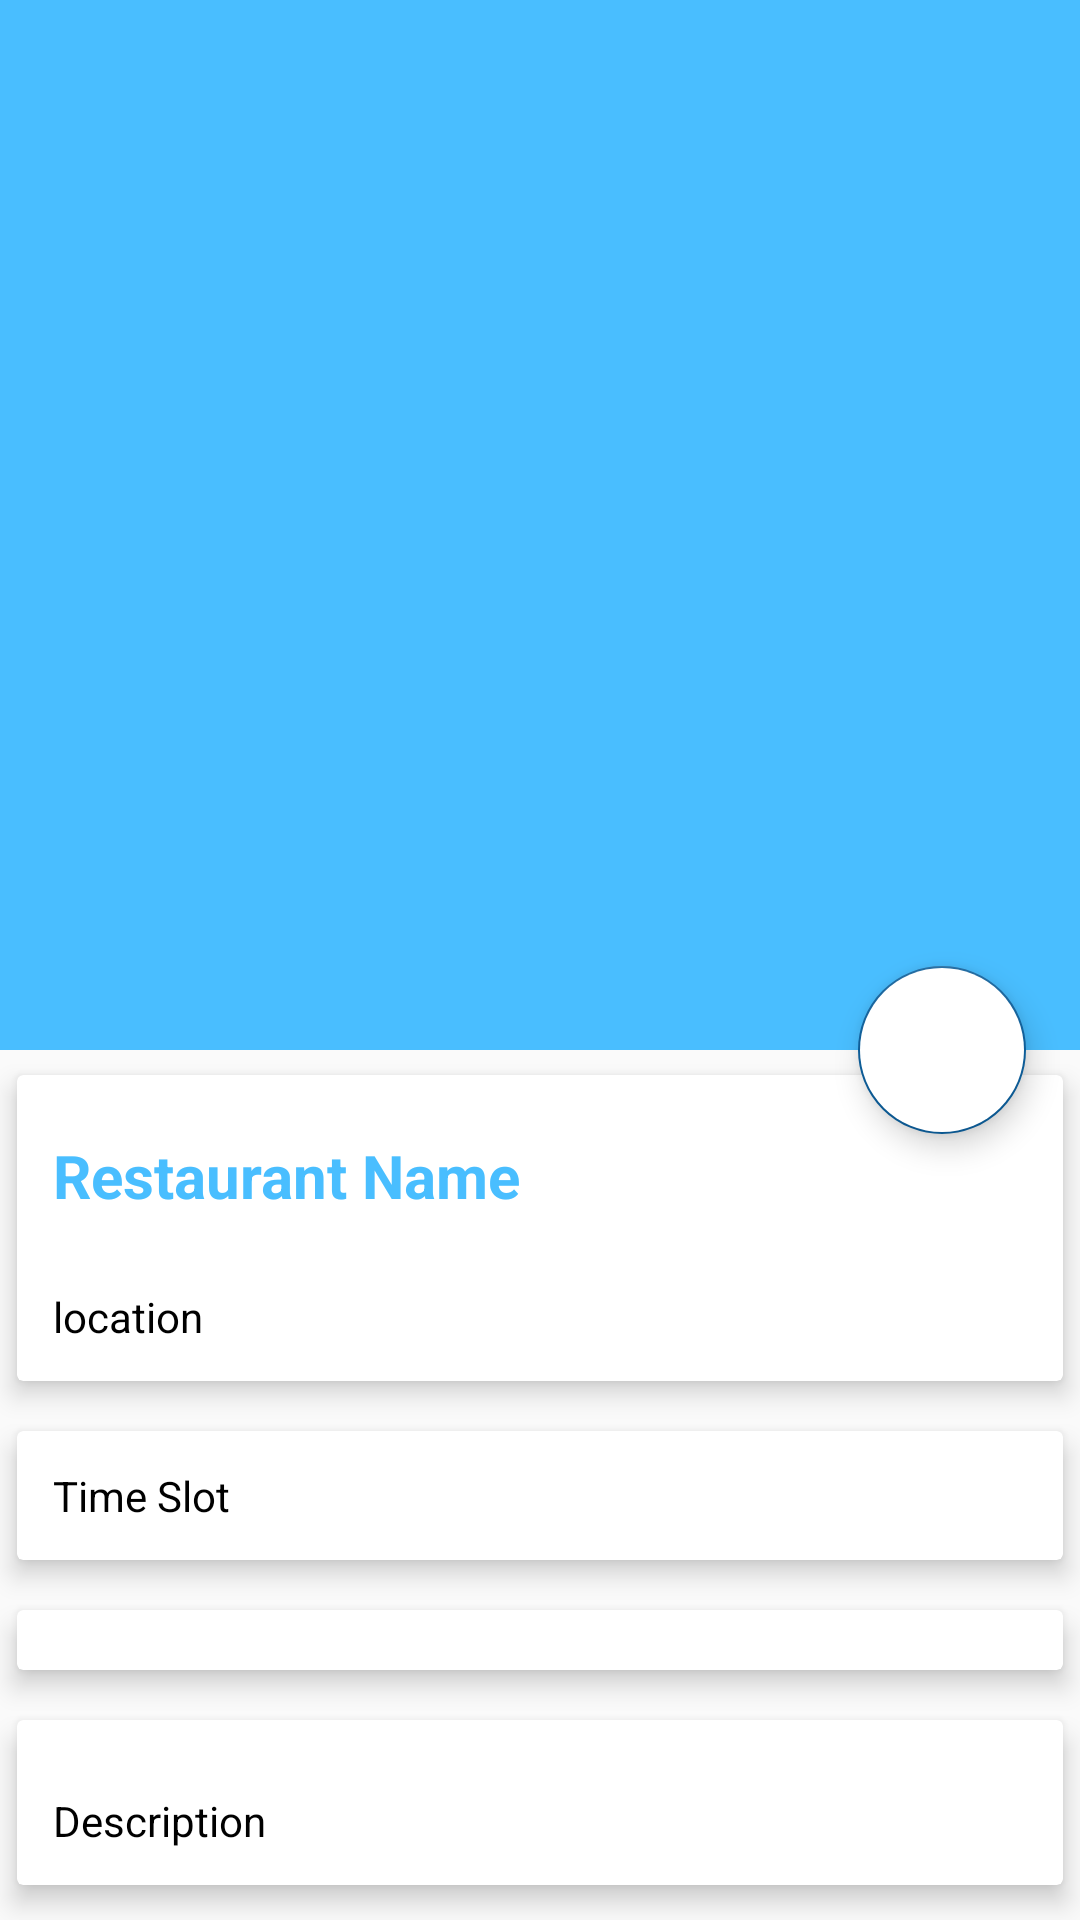

Layout XML and referenced resources for this Android screen:
<!-- AndroidManifest.xml: application theme AppTheme -->
<!-- res/layout/activity_restaurant_detail.xml -->
<?xml version="1.0" encoding="utf-8"?>
<android.support.design.widget.CoordinatorLayout xmlns:android="http://schemas.android.com/apk/res/android"
    xmlns:app="http://schemas.android.com/apk/res-auto"
    xmlns:tools="http://schemas.android.com/tools"
    android:layout_width="match_parent"
    android:layout_height="match_parent"
    tools:context=".RestaurantDetail">


    

    <android.support.design.widget.AppBarLayout
        android:id="@+id/app_bar_layout"
        android:layout_width="match_parent"
        android:layout_height="wrap_content"
        android:theme="@style/ThemeOverlay.AppCompat.Dark.ActionBar"
        android:fitsSystemWindows="true">

        <android.support.design.widget.CollapsingToolbarLayout
            android:id="@+id/collapsing"
            android:layout_width="match_parent"
            android:layout_height="350dp"
            android:fitsSystemWindows="true"
            app:layout_scrollFlags="scroll|exitUntilCollapsed"
            app:contentScrim="#0e0d0e"
            app:expandedTitleTextAppearance="@android:color/transparent">

            <ImageView
                android:id="@+id/img_restaurant"
                android:layout_width="match_parent"
                android:layout_height="match_parent"
                android:contentDescription="@null"
                android:scaleType="centerCrop"
                app:layout_collapseMode="parallax"
                />

        </android.support.design.widget.CollapsingToolbarLayout>

    </android.support.design.widget.AppBarLayout>


    
    <android.support.design.widget.FloatingActionButton
        android:id="@+id/btnCart"

        android:backgroundTint="@android:color/white"
        android:layout_width="wrap_content"
        android:layout_height="wrap_content"
        app:elevation="6dp"
        app:pressedTranslationZ="12dp"
        app:layout_anchor="@id/app_bar_layout"
        app:layout_anchorGravity="bottom|right|end"
        app:useCompatPadding="true"
        />

    <android.support.v4.widget.NestedScrollView
        android:id="@+id/nestedScrollView"
        android:clipToPadding="false"
        android:layout_width="match_parent"
        android:layout_height="match_parent"
        app:layout_behavior="@string/appbar_scrolling_view_behavior">

        <LinearLayout
            android:orientation="vertical"
            android:layout_width="match_parent"
            android:layout_height="wrap_content">

            <android.support.v7.widget.CardView
                android:layout_width="match_parent"
                android:layout_height="wrap_content"
                app:cardElevation="5dp"
                app:cardUseCompatPadding="true">

                <LinearLayout
                    android:orientation="vertical"
                    android:layout_width="match_parent"
                    android:layout_height="wrap_content">

                    <TextView
                        android:id="@+id/restaurant_name"
                        android:layout_marginTop="8dp"
                        android:padding="12dp"
                        android:text="Restaurant Name"
                        android:textColor="@color/colorPrimary"
                        android:textSize="20sp"
                        android:textStyle="bold"
                        android:layout_width="wrap_content"
                        android:layout_height="wrap_content" />

                    <TextView
                        android:id="@+id/restaurant_location"
                        android:layout_marginTop="12dp"
                        android:lineSpacingMultiplier="1.5"
                        android:padding="12dp"
                        android:text="location"
                        android:layout_margin="0dp"
                        android:textColor="@android:color/black"
                        android:textSize="14sp"
                        android:layout_width="wrap_content"
                        android:layout_height="wrap_content" />


                </LinearLayout>

            </android.support.v7.widget.CardView>

        <android.support.v7.widget.CardView
            android:layout_width="match_parent"
            android:layout_height="wrap_content"
            app:cardElevation="5dp"
            app:cardUseCompatPadding="true">

        <LinearLayout
            android:orientation="vertical"
            android:layout_width="match_parent"
            android:layout_height="wrap_content">


            <TextView
                android:id="@+id/time_slot"
                android:layout_marginTop="12dp"
                android:lineSpacingMultiplier="1.5"
                android:padding="12dp"
                android:layout_width="wrap_content"
                android:layout_height="wrap_content"

                android:text="Time Slot"
                android:layout_margin="0dp"
                android:textColor="@android:color/black"
                android:textSize="14sp" />

        </LinearLayout>

        </android.support.v7.widget.CardView>


            <android.support.v7.widget.CardView
                app:cardElevation="5dp"
                app:cardUseCompatPadding="true"
                android:layout_width="match_parent"
                android:layout_height="wrap_content">

            <android.support.v7.widget.RecyclerView
                android:id="@+id/recycler_time"
                android:layout_width="match_parent"
                android:layout_height="wrap_content"
                android:clipToPadding="false"
                android:paddingLeft="16dp"
                android:paddingBottom="20dp"/>

            </android.support.v7.widget.CardView>



            <android.support.v7.widget.CardView
                app:cardElevation="5dp"
                app:cardUseCompatPadding="true"
                android:layout_width="match_parent"
                android:layout_height="wrap_content">

                <TextView
                    android:id="@+id/restaurant_description"
                    android:layout_marginTop="12dp"
                    android:lineSpacingMultiplier="1.5"
                    android:padding="12dp"
                    android:text="Description"
                    android:textColor="@android:color/black"
                    android:textSize="14sp"
                    android:layout_width="wrap_content"
                    android:layout_height="wrap_content" />

            </android.support.v7.widget.CardView>

            <android.support.v7.widget.CardView
                app:cardElevation="5dp"
                app:cardUseCompatPadding="true"
                android:layout_width="match_parent"
                android:layout_height="wrap_content">

                <TextView
                    android:id="@+id/restaurant_phoneNumber"
                    android:layout_marginTop="12dp"
                    android:lineSpacingMultiplier="1.5"
                    android:padding="12dp"
                    android:text="Phone Number"
                    android:textColor="@android:color/black"
                    android:textSize="14sp"
                    android:layout_width="wrap_content"
                    android:layout_height="wrap_content" />



            </android.support.v7.widget.CardView>




        </LinearLayout>

    </android.support.v4.widget.NestedScrollView>

</android.support.design.widget.CoordinatorLayout>
<!-- resources referenced by this layout -->
<resources>
  <color name="colorPrimary">#49BEFF</color>
  <style name="AppTheme" parent="Theme.AppCompat.Light.NoActionBar">
          
          <item name="colorPrimary">@color/colorPrimary</item>
          <item name="colorPrimaryDark">@color/colorPrimaryDark</item>
          <item name="colorAccent">@color/colorAccent</item>
      </style>
  <color name="colorPrimaryDark">#65DCE5</color>
  <color name="colorAccent">#0D5D98</color>
</resources>
